Dataset: Poverty_prediciton (GitHub, SabrinaAL/Poverty_prediciton). Classes: poor, rich.

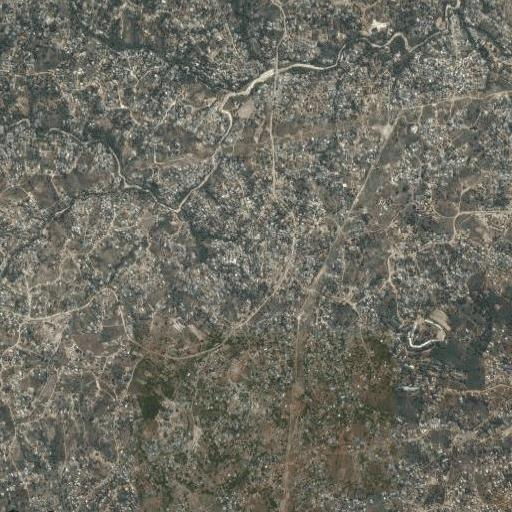
Label: rich

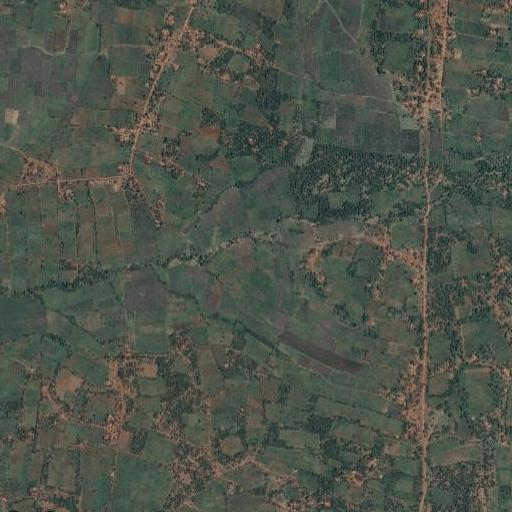
Label: poor

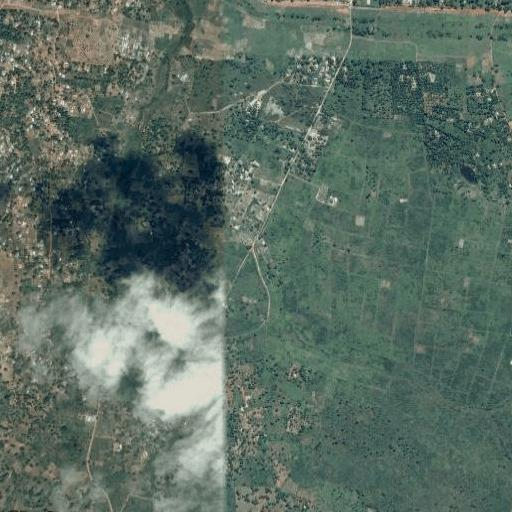
Label: rich

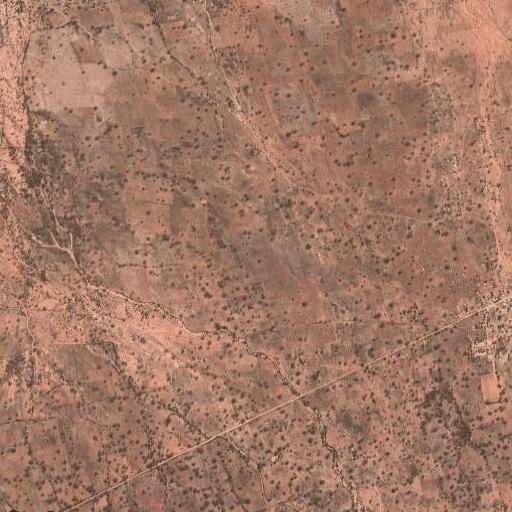
Label: poor

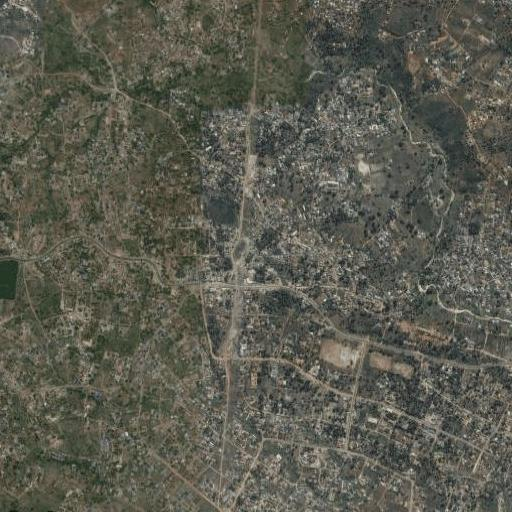
Label: rich

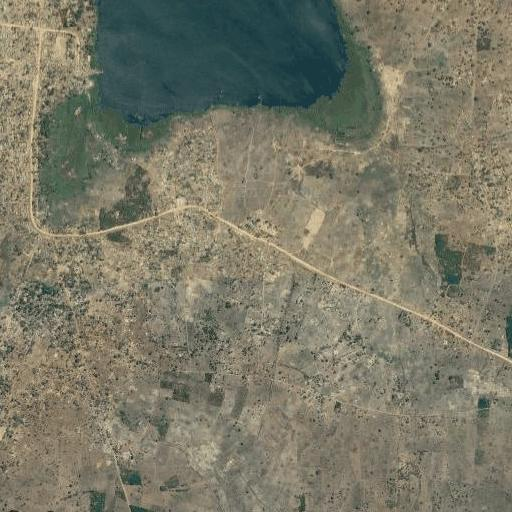
Label: poor
